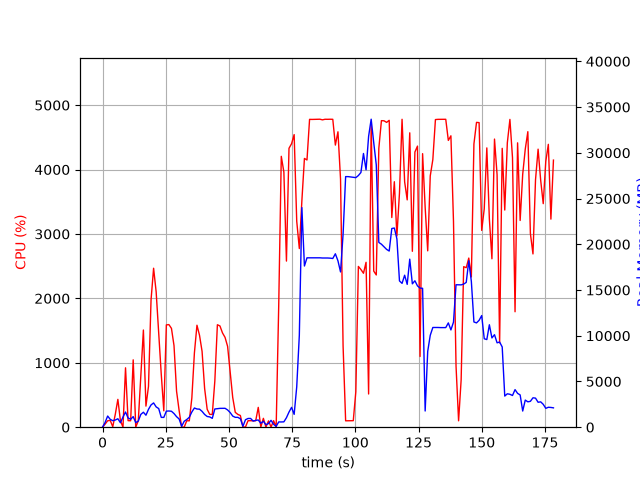

The table this chart was drawn from, first rows:
elapsed_time, nproc, cpu, mem_real, mem_virtual
5.9604644775390625e-05, 1, 0.0, 9.793, 3186
1.009, 5, 47.6, 517.1, 1932
2.02, 4, 99.9, 1222, 6688
3.031, 4, 105.8, 860.5, 2067
4.042, 4, 7.9, 712, 2625
5.051, 3, 202.1, 785.2, 2429
6.06, 4, 432.2, 923.6, 3089
7.071, 2, 100.1, 486.9, 1758
8.081, 5, 1.0, 1107, 3777
9.091, 8, 922.2, 1661, 6135
10.1, 4, 101.7, 1012, 3193
11.11, 3, 100.0, 862.6, 2546
12.12, 4, 1046, 1157, 3415
13.13, 2, 1.0, 499, 1890
14.14, 2, 99.2, 674.8, 2068
15.15, 3, 798.1, 1404, 3365
16.16, 4, 1509, 1638, 4264
17.17, 3, 327.4, 1311, 3739
18.18, 3, 633.8, 1954, 4084
19.18, 3, 1975, 2435, 4652
20.19, 3, 2468, 2654, 4999
21.2, 3, 2102, 2220, 4806
22.21, 3, 1454, 2037, 4919
23.22, 2, 823.0, 1075, 3250
24.23, 2, 254.5, 1070, 3313
25.24, 2, 1588, 1755, 3487
26.25, 2, 1593, 1772, 3487
27.26, 2, 1534, 1743, 3487
28.27, 2, 1267, 1492, 3539
29.28, 2, 558.7, 1152, 3567
30.29, 2, 260.1, 900, 3567
31.29, 1, 0.0, 98.09, 897.6
32.3, 2, 1.0, 648.3, 2663
33.31, 2, 100.2, 839.4, 2907
34.32, 2, 99.2, 1085, 3135
35.32, 2, 454.0, 1664, 3792
36.33, 2, 1153, 2099, 4347
37.35, 2, 1583, 1990, 3528
38.36, 2, 1428, 1973, 3646
39.37, 2, 1178, 1731, 3796
40.38, 2, 601.5, 1392, 3886
41.39, 2, 278.3, 1172, 3957
42.4, 2, 199.1, 1124, 3957
43.41, 2, 198.0, 967.9, 4001
44.42, 2, 717.3, 1992, 4185
45.43, 2, 1591, 2024, 4297
46.44, 2, 1572, 2059, 4317
47.45, 2, 1464, 2067, 4341
48.46, 2, 1394, 2066, 4341
49.47, 2, 1255, 1887, 4373
50.48, 2, 857.7, 1603, 4393
51.49, 2, 462.1, 1216, 4468
52.5, 2, 230.6, 1078, 4468
53.51, 2, 198.9, 1078, 4468
54.52, 2, 181.2, 919.5, 4500
55.53, 1, 0.0, 98.09, 897.6
56.54, 9, 4.0, 818, 5312
57.55, 5, 100.9, 952.6, 3173
58.56, 5, 101.0, 957.4, 3159
59.57, 3, 98.9, 666.2, 2238
... 117 more rows
